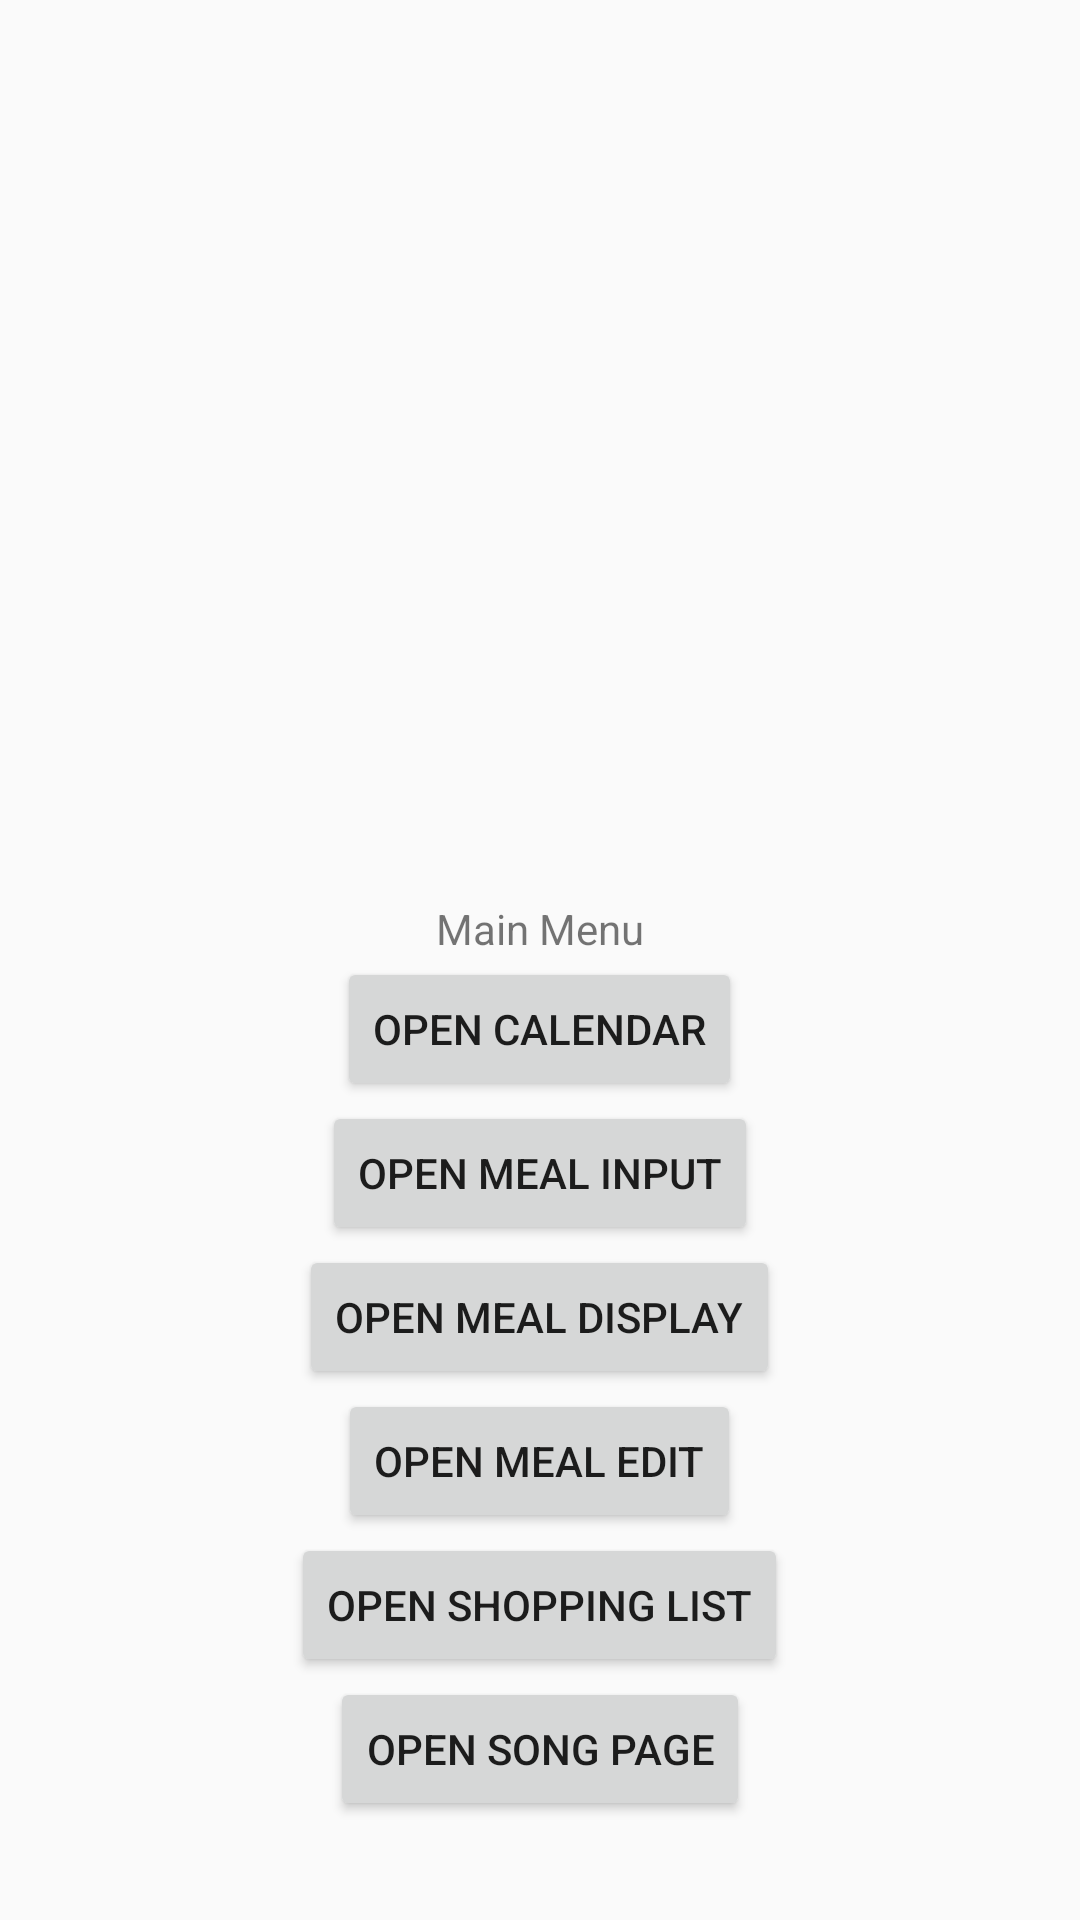

Produce the Android XML layout that renders to this screen, including the resource entries it uses.
<!-- AndroidManifest.xml: application theme Theme.ICS3U -->
<!-- res/layout/activity_main.xml -->
<?xml version="1.0" encoding="utf-8"?>
<RelativeLayout xmlns:android="http://schemas.android.com/apk/res/android"
    xmlns:app="http://schemas.android.com/apk/res-auto"
    xmlns:tools="http://schemas.android.com/tools"
    android:layout_width="match_parent"
    android:layout_height="match_parent"
    tools:context=".MainActivity">

    <TextView
    		android:id="@+id/textView"
        android:layout_width="wrap_content"
        android:layout_height="wrap_content"
        android:text="Main Menu"
        android:layout_marginTop="300dp"
        android:layout_centerHorizontal="true" />

	<Button
		android:id="@+id/button"
		android:layout_width="wrap_content"
		android:layout_height="wrap_content"
		android:layout_below="@+id/textView"
		android:layout_centerHorizontal="true"
		android:text="Open Calendar" />

	<Button
		android:id="@+id/inputMealPageButton"
		android:layout_width="wrap_content"
		android:layout_height="wrap_content"
		android:layout_below="@+id/button"
		android:layout_centerHorizontal="true"
		android:text="Open Meal Input" />
	<Button
		android:id="@+id/displayMealPageButton"
		android:layout_width="wrap_content"
		android:layout_height="wrap_content"
		android:layout_below="@+id/inputMealPageButton"
		android:layout_centerHorizontal="true"
		android:text="Open Meal Display" />
	<Button
		android:id="@+id/editMealPageButton"
		android:layout_width="wrap_content"
		android:layout_height="wrap_content"
		android:layout_below="@+id/displayMealPageButton"
		android:layout_centerHorizontal="true"
		android:text="Open Meal Edit" />
	<Button
		android:id="@+id/shoppingListButton"
		android:layout_width="wrap_content"
		android:layout_height="wrap_content"
		android:layout_below="@+id/editMealPageButton"
		android:layout_centerHorizontal="true"
		android:text="Open Shopping List" />
	<Button
		android:id="@+id/songButton"
		android:layout_width="wrap_content"
		android:layout_height="wrap_content"
		android:layout_below="@+id/shoppingListButton"
		android:layout_centerHorizontal="true"
		android:text="Open Song Page" />

</RelativeLayout>
<!-- resources referenced by this layout -->
<resources>
  <style name="Theme.ICS3U" parent="Theme.AppCompat.Light.NoActionBar">
  
      </style>
</resources>
